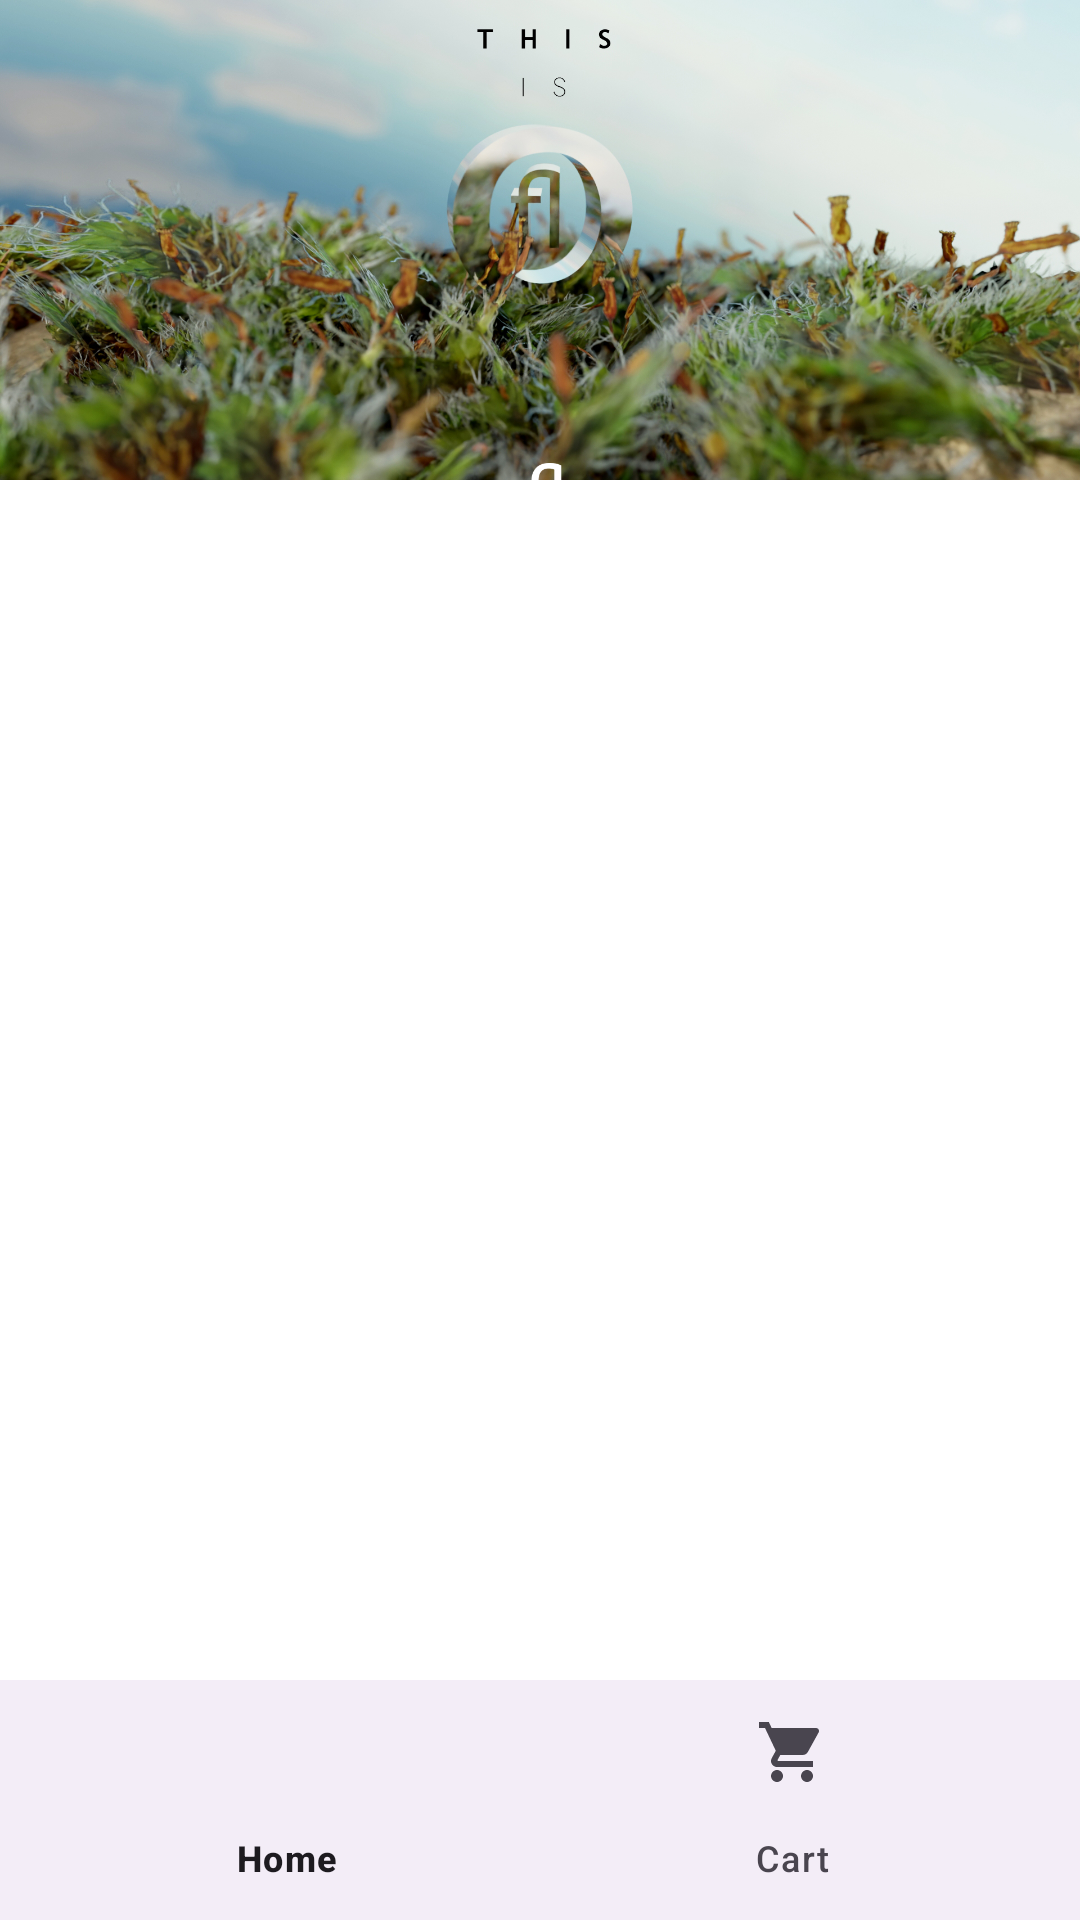

Here is an Android app screen rendered from its layout file. Give the layout XML and the strings, colors and styles it references.
<!-- AndroidManifest.xml: application theme Theme.ClothesOnlineApp -->
<!-- res/layout/activity_home.xml -->
<LinearLayout xmlns:android="http://schemas.android.com/apk/res/android"
    xmlns:app="http://schemas.android.com/apk/res-auto"
    android:orientation="vertical"
    android:layout_width="match_parent"
    android:layout_height="match_parent">

    <ImageView
        android:layout_width="match_parent"
        android:layout_height="160dp"
        android:scaleType="centerCrop"
        android:src="@drawable/banner"/>

    <androidx.recyclerview.widget.RecyclerView
        android:id="@+id/recyclerProducts"
        android:layout_width="match_parent"
        android:layout_height="0dp"
        android:layout_weight="1"
        android:padding="12dp"/>

    <com.google.android.material.bottomnavigation.BottomNavigationView
        android:id="@+id/bottomNav"
        android:layout_width="match_parent"
        android:layout_height="wrap_content"
        app:menu="@menu/bottom_nav_menu"/>

</LinearLayout>
<!-- resources referenced by this layout -->
<resources>
  <!-- drawable banner: jpg bitmap (drawable, 947495 bytes) -->
  <style name="Theme.ClothesOnlineApp" parent="Theme.Material3.DayNight.NoActionBar">
          <item name="android:windowBackground">@android:color/white</item>
      </style>
</resources>
